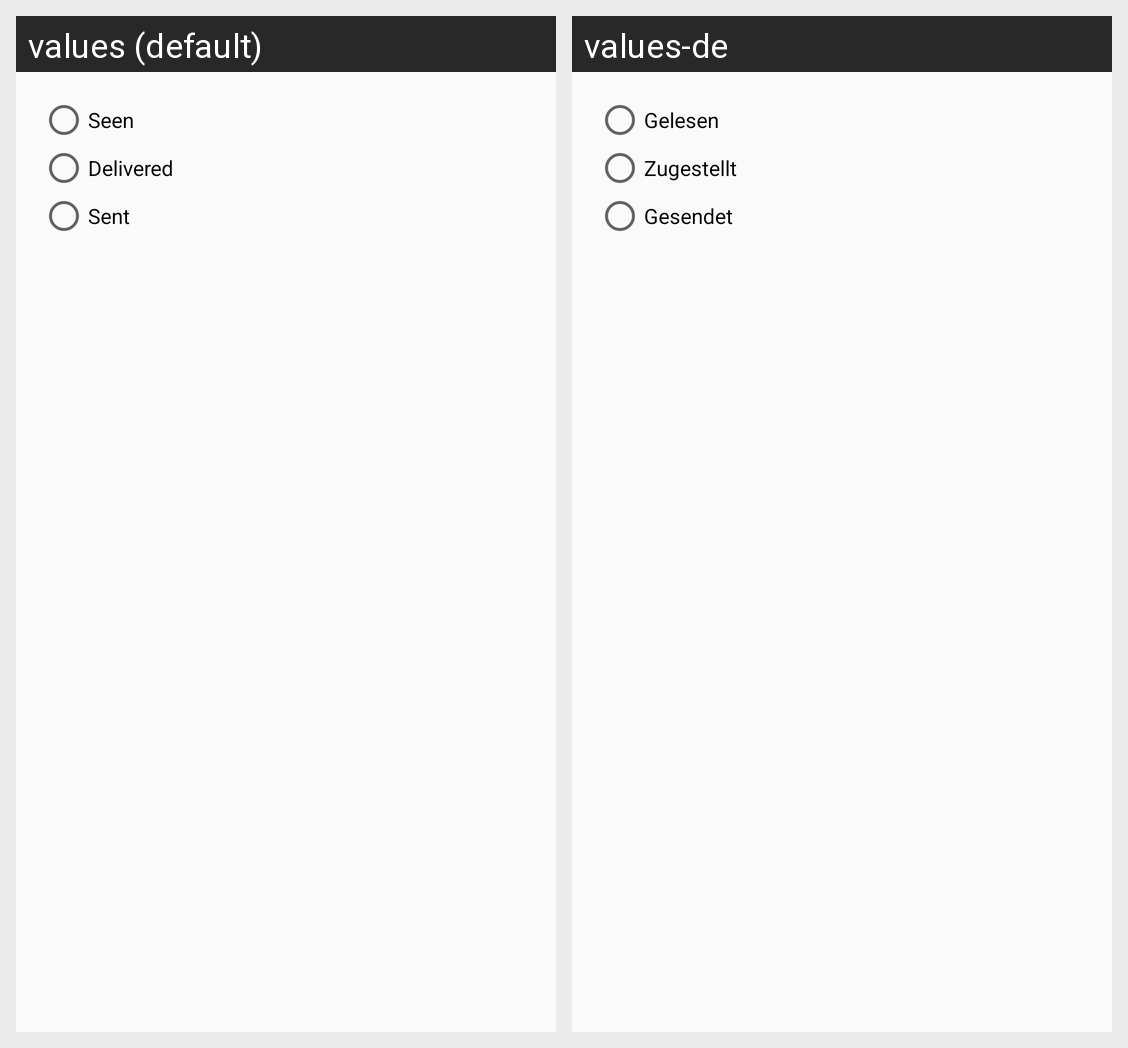

Here is an Android app screen in its default locale and in the app's own translations. Write out the translated-string differences for the strings that appear on this screen.
Android screen res/layout/dialog_message_data.xml rendered under 2 locales, left to right: values (default), values-de. Device: Nexus 5 (rendered at 1080×1920; each locale shown at half size, 540×960, under a caption strip naming it); theme AppTheme.
Strings drawn on this screen, with the default value and each locale's value (text and hints the layout hard-codes, and strings that could not be matched under every locale, appear in the picture but are not listed):

state_seen
  values: Seen
  values-de: Gelesen

state_delivered
  values: Delivered
  values-de: Zugestellt

state_sent
  values: Sent
  values-de: Gesendet
